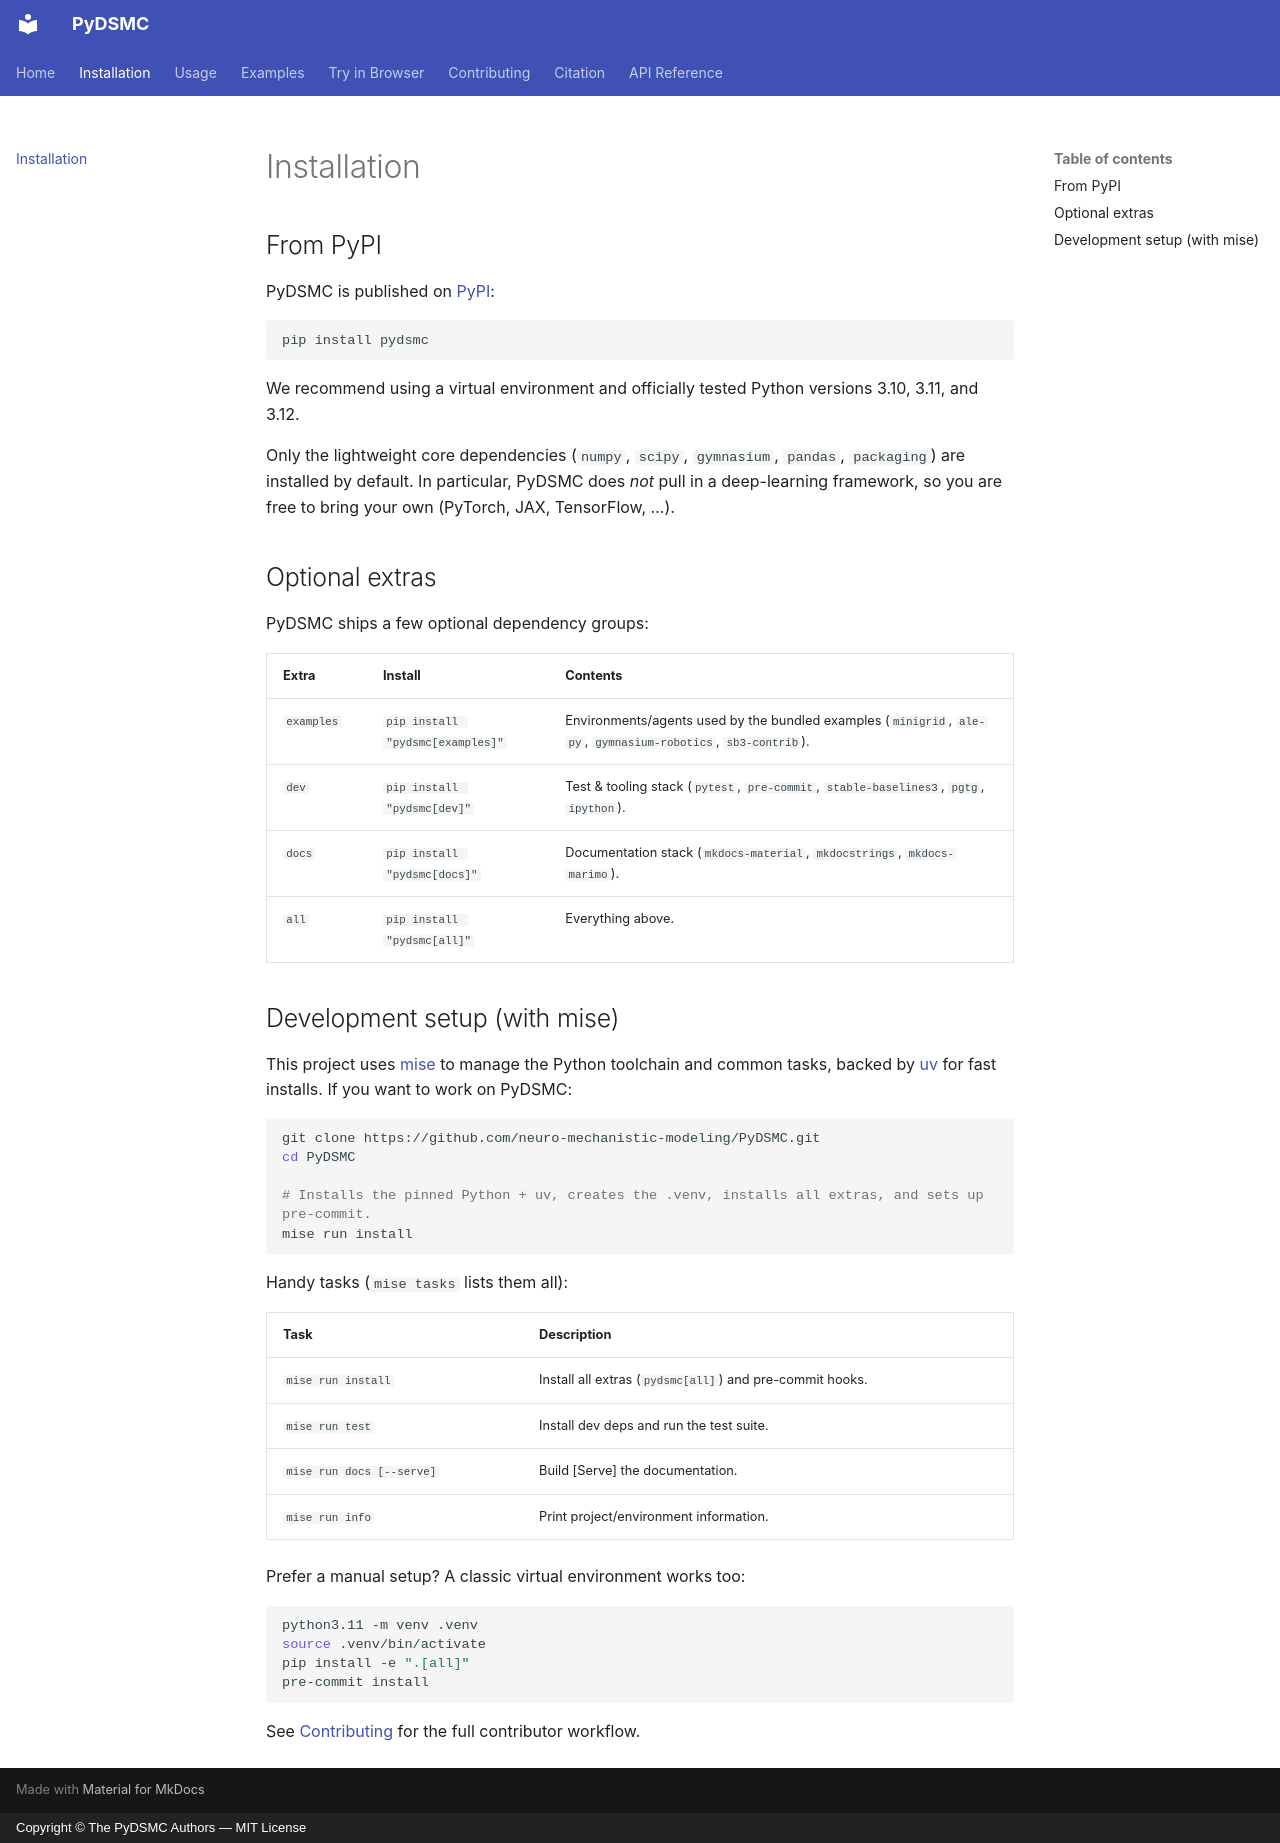

repository: neuro-mechanistic-modeling/PyDSMC · page: installation/index.html · generator: mkdocs · copyright: Copyright © The PyDSMC Authors — MIT License

# Installation

## From PyPI

PyDSMC is published on [PyPI](https://pypi.org/project/pydsmc/):

```sh
pip install pydsmc
```

We recommend using a virtual environment and officially tested Python versions 3.10, 3.11, and 3.12.

Only the lightweight core dependencies (`numpy`, `scipy`, `gymnasium`, `pandas`, `packaging`) are installed by default.
In particular, PyDSMC does _not_ pull in a deep-learning framework, so you are free to bring your own (PyTorch, JAX, TensorFlow, …).

## Optional extras

PyDSMC ships a few optional dependency groups:

| Extra      | Install                          | Contents                                                                                                      |
| ---------- | -------------------------------- | ------------------------------------------------------------------------------------------------------------- |
| `examples` | `pip install "pydsmc[examples]"` | Environments/agents used by the bundled examples (`minigrid`, `ale-py`, `gymnasium-robotics`, `sb3-contrib`). |
| `dev`      | `pip install "pydsmc[dev]"`      | Test & tooling stack (`pytest`, `pre-commit`, `stable-baselines3`, `pgtg`, `ipython`).                        |
| `docs`     | `pip install "pydsmc[docs]"`     | Documentation stack (`mkdocs-material`, `mkdocstrings`, `mkdocs-marimo`).                                     |
| `all`      | `pip install "pydsmc[all]"`      | Everything above.                                                                                             |

## Development setup (with mise)

This project uses [mise](https://mise.jdx.dev/) to manage the Python toolchain and common tasks,
backed by [uv](https://github.com/astral-sh/uv) for fast installs. If you want to work on PyDSMC:

```sh
git clone https://github.com/neuro-mechanistic-modeling/PyDSMC.git
cd PyDSMC

# Installs the pinned Python + uv, creates the .venv, installs all extras, and sets up pre-commit.
mise run install
```

Handy tasks (`mise tasks` lists them all):

| Task                      | Description                                              |
| ------------------------- | -------------------------------------------------------- |
| `mise run install`        | Install all extras (`pydsmc[all]`) and pre-commit hooks. |
| `mise run test`           | Install dev deps and run the test suite.                 |
| `mise run docs [--serve]` | Build [Serve] the documentation.                         |
| `mise run info`           | Print project/environment information.                   |

Prefer a manual setup? A classic virtual environment works too:

```sh
python3.11 -m venv .venv
source .venv/bin/activate
pip install -e ".[all]"
pre-commit install
```

See [Contributing](contributing.md) for the full contributor workflow.
